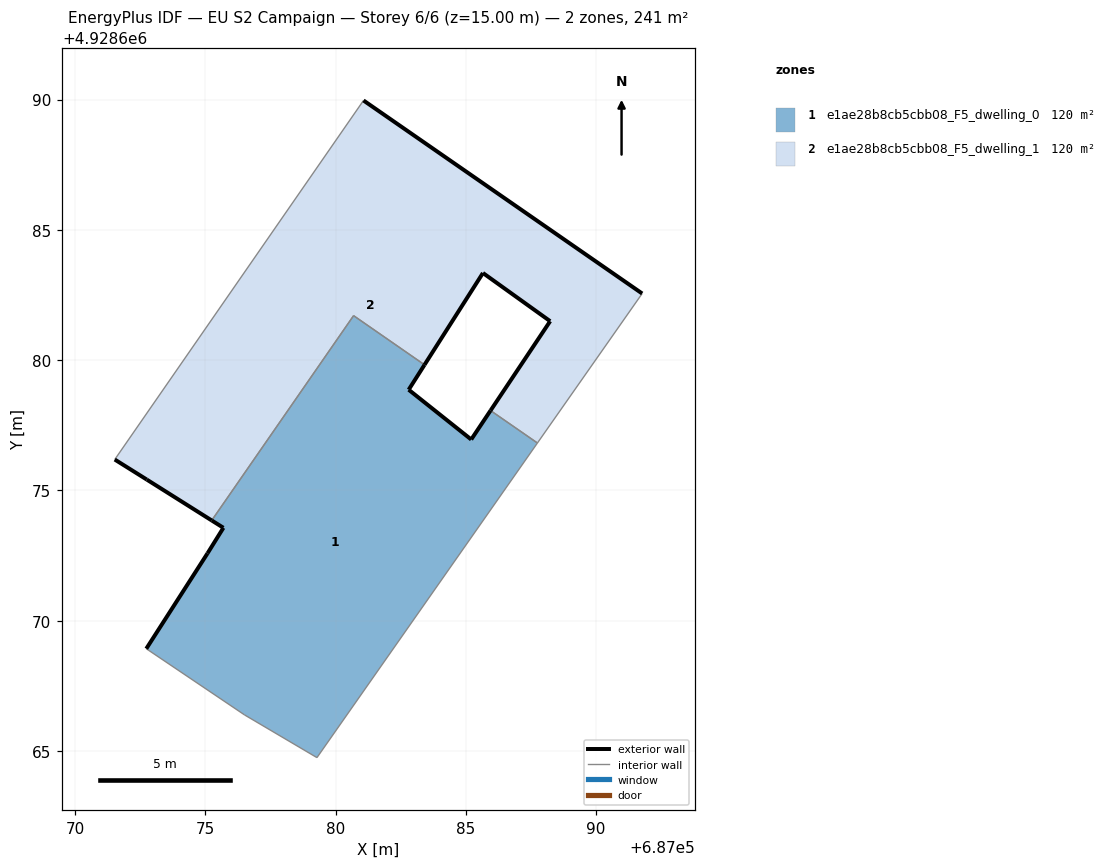
=== STOREY PLAN SPEC (per zone: floor XY polygon, exterior-wall plan segments, windows/doors) ===
zone 1: e1ae28b8cb5cbb08_F5_dwelling_0  (120.4 m²)
  floor: (687079.28, 4928664.75) (687087.74, 4928676.82) (687085.95, 4928678.07) (687085.20, 4928676.96) (687082.80, 4928678.87) (687083.41, 4928679.82) (687080.69, 4928681.71) (687075.24, 4928673.85) (687075.69, 4928673.57) (687075.08, 4928672.59) (687072.73, 4928668.93) (687076.50, 4928666.39)
  exterior wall: (687083.41, 4928679.82) – (687082.80, 4928678.87)  [1.1 m]
  exterior wall: (687082.80, 4928678.87) – (687085.20, 4928676.96)  [3.1 m]
  exterior wall: (687085.20, 4928676.96) – (687085.95, 4928678.07)  [1.3 m]
  exterior wall: (687072.73, 4928668.93) – (687075.08, 4928672.59)  [4.3 m]
  exterior wall: (687075.08, 4928672.59) – (687075.69, 4928673.57)  [1.2 m]
  exterior wall: (687075.69, 4928673.57) – (687075.24, 4928673.85)  [0.5 m]
  interior walls: 6
zone 2: e1ae28b8cb5cbb08_F5_dwelling_1  (120.4 m²)
  floor: (687087.74, 4928676.82) (687091.76, 4928682.56) (687081.07, 4928689.97) (687071.52, 4928676.19) (687072.75, 4928675.42) (687075.24, 4928673.85) (687080.69, 4928681.71) (687083.41, 4928679.82) (687085.65, 4928683.34) (687088.23, 4928681.50) (687085.95, 4928678.07)
  exterior wall: (687085.95, 4928678.07) – (687088.23, 4928681.50)  [4.1 m]
  exterior wall: (687088.23, 4928681.50) – (687085.65, 4928683.34)  [3.2 m]
  exterior wall: (687085.65, 4928683.34) – (687083.41, 4928679.82)  [4.2 m]
  exterior wall: (687075.24, 4928673.85) – (687072.75, 4928675.42)  [2.9 m]
  exterior wall: (687072.75, 4928675.42) – (687071.52, 4928676.19)  [1.5 m]
  exterior wall: (687081.07, 4928689.97) – (687091.77, 4928682.56)  [13.0 m]
  interior walls: 5

=== DERIVED (storey summary) ===
Building: EU S2 Campaign
Storey: 6 of 6  (floor level z = 15.00 m)
Storey gross floor area: 240.9 m²
Zones on this storey: 2
  - e1ae28b8cb5cbb08_F5_dwelling_0: floor 120.4 m²; exterior wall 11.6 m (34.7 m²); WWR 0.0%
  - e1ae28b8cb5cbb08_F5_dwelling_1: floor 120.4 m²; exterior wall 28.9 m (86.6 m²); WWR 0.0%
Zone adjacency (shared interzone walls):
  - e1ae28b8cb5cbb08_F5_dwelling_0 ↔ e1ae28b8cb5cbb08_F5_dwelling_1